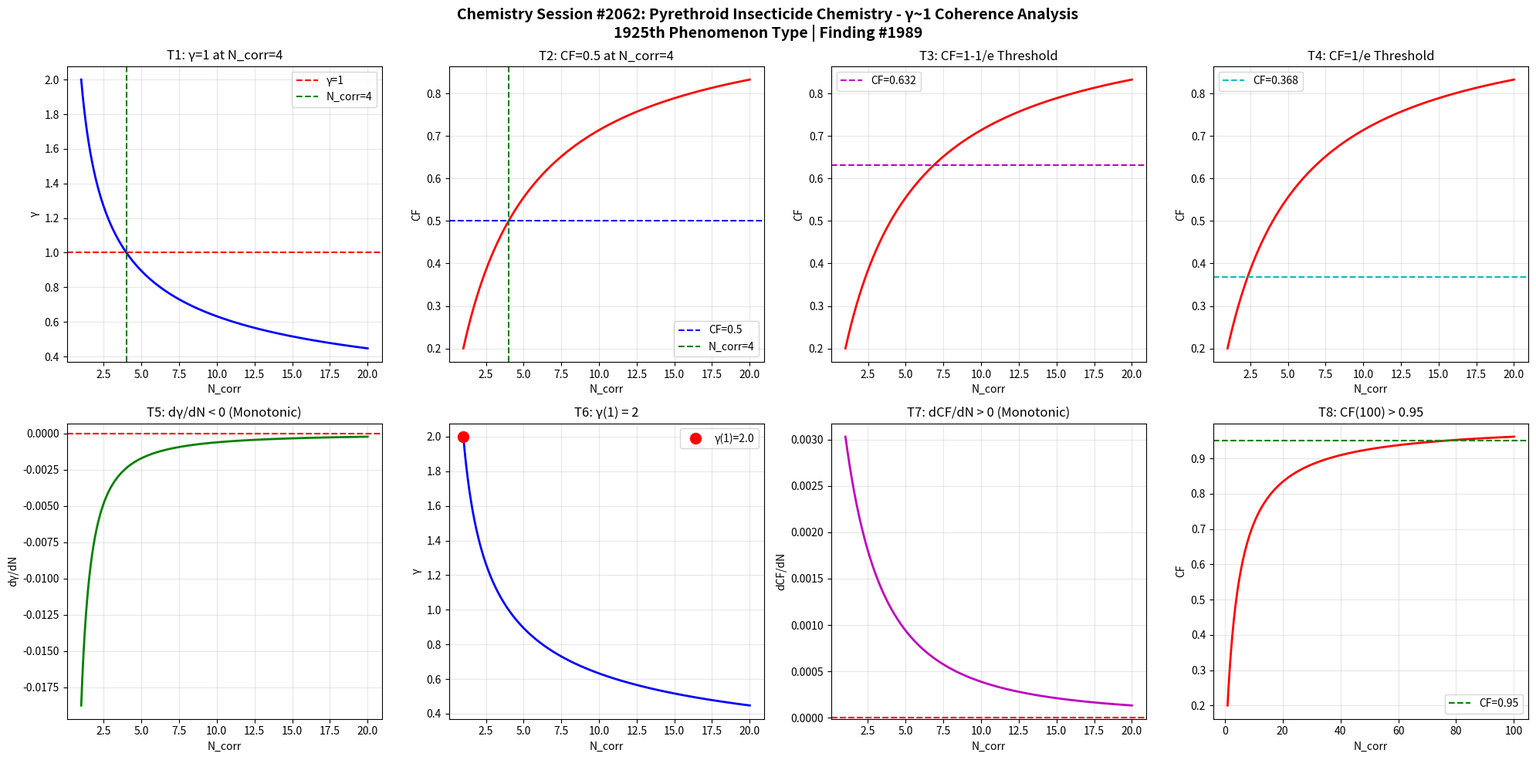

Reproduce this figure in Python. (Note: this script raises an exception after producing the figure.)
import numpy as np
import matplotlib
matplotlib.use('Agg')
import matplotlib.pyplot as plt

def gamma(N_corr):
    return 2.0 / np.sqrt(N_corr)

def coherence_fraction(g):
    return 1.0 / (1.0 + g**2)

N = np.linspace(1, 20, 1000)
g = gamma(N)
cf = coherence_fraction(g)

fig, axes = plt.subplots(2, 4, figsize=(20, 10))
fig.suptitle('Chemistry Session #2062: Pyrethroid Insecticide Chemistry - \u03b3~1 Coherence Analysis\n1925th Phenomenon Type | Finding #1989', fontsize=14, fontweight='bold')

# T1: gamma=1 at N_corr=4
ax1 = axes[0,0]
ax1.plot(N, g, 'b-', linewidth=2)
ax1.axhline(y=1.0, color='r', linestyle='--', label='\u03b3=1')
ax1.axvline(x=4.0, color='g', linestyle='--', label='N_corr=4')
ax1.set_xlabel('N_corr'); ax1.set_ylabel('\u03b3')
ax1.set_title('T1: \u03b3=1 at N_corr=4')
ax1.legend(); ax1.grid(True, alpha=0.3)
test1 = abs(gamma(4) - 1.0) < 1e-10

# T2: CF=0.5 at N_corr=4
ax2 = axes[0,1]
ax2.plot(N, cf, 'r-', linewidth=2)
ax2.axhline(y=0.5, color='b', linestyle='--', label='CF=0.5')
ax2.axvline(x=4.0, color='g', linestyle='--', label='N_corr=4')
ax2.set_xlabel('N_corr'); ax2.set_ylabel('CF')
ax2.set_title('T2: CF=0.5 at N_corr=4')
ax2.legend(); ax2.grid(True, alpha=0.3)
test2 = abs(coherence_fraction(gamma(4)) - 0.5) < 1e-10

# T3: CF at 1-1/e threshold
ax3 = axes[0,2]
threshold_63 = 1 - 1/np.e
N_63 = 4.0 / (1 - threshold_63)**2 if threshold_63 < 1 else 20
ax3.plot(N, cf, 'r-', linewidth=2)
ax3.axhline(y=threshold_63, color='m', linestyle='--', label=f'CF={threshold_63:.3f}')
ax3.set_xlabel('N_corr'); ax3.set_ylabel('CF')
ax3.set_title('T3: CF=1-1/e Threshold')
ax3.legend(); ax3.grid(True, alpha=0.3)
g_at_63 = np.sqrt(1/threshold_63 - 1)
N_at_63 = 4.0 / g_at_63**2
test3 = abs(coherence_fraction(gamma(N_at_63)) - threshold_63) < 1e-6

# T4: CF at 1/e threshold
ax4 = axes[0,3]
threshold_37 = 1/np.e
ax4.plot(N, cf, 'r-', linewidth=2)
ax4.axhline(y=threshold_37, color='c', linestyle='--', label=f'CF={threshold_37:.3f}')
ax4.set_xlabel('N_corr'); ax4.set_ylabel('CF')
ax4.set_title('T4: CF=1/e Threshold')
ax4.legend(); ax4.grid(True, alpha=0.3)
g_at_37 = np.sqrt(1/threshold_37 - 1)
N_at_37 = 4.0 / g_at_37**2
test4 = abs(coherence_fraction(gamma(N_at_37)) - threshold_37) < 1e-6

# T5: dgamma/dN < 0
ax5 = axes[1,0]
dg = np.diff(g)
ax5.plot(N[1:], dg, 'g-', linewidth=2)
ax5.axhline(y=0, color='r', linestyle='--')
ax5.set_xlabel('N_corr'); ax5.set_ylabel('d\u03b3/dN')
ax5.set_title('T5: d\u03b3/dN < 0 (Monotonic)')
ax5.grid(True, alpha=0.3)
test5 = np.all(dg < 0)

# T6: gamma(1) = 2
ax6 = axes[1,1]
ax6.plot(N, g, 'b-', linewidth=2)
ax6.plot(1, gamma(1), 'ro', markersize=10, label=f'\u03b3(1)={gamma(1):.1f}')
ax6.set_xlabel('N_corr'); ax6.set_ylabel('\u03b3')
ax6.set_title('T6: \u03b3(1) = 2')
ax6.legend(); ax6.grid(True, alpha=0.3)
test6 = abs(gamma(1) - 2.0) < 1e-10

# T7: dCF/dN > 0
ax7 = axes[1,2]
dcf = np.diff(cf)
ax7.plot(N[1:], dcf, 'm-', linewidth=2)
ax7.axhline(y=0, color='r', linestyle='--')
ax7.set_xlabel('N_corr'); ax7.set_ylabel('dCF/dN')
ax7.set_title('T7: dCF/dN > 0 (Monotonic)')
ax7.grid(True, alpha=0.3)
test7 = np.all(dcf > 0)

# T8: CF(100) > 0.95
ax8 = axes[1,3]
N_ext = np.linspace(1, 100, 1000)
cf_ext = coherence_fraction(gamma(N_ext))
ax8.plot(N_ext, cf_ext, 'r-', linewidth=2)
ax8.axhline(y=0.95, color='g', linestyle='--', label='CF=0.95')
ax8.set_xlabel('N_corr'); ax8.set_ylabel('CF')
ax8.set_title('T8: CF(100) > 0.95')
ax8.legend(); ax8.grid(True, alpha=0.3)
test8 = coherence_fraction(gamma(100)) > 0.95

plt.tight_layout()
plt.savefig('/mnt/c/exe/projects/ai-agents/Synchronism/simulations/chemistry/pyrethroid_insecticide_chemistry_coherence_s2062.png', dpi=150, bbox_inches='tight')
plt.close()

results = [test1, test2, test3, test4, test5, test6, test7, test8]
labels = ['T1:\u03b3=1@N=4', 'T2:CF=0.5@N=4', 'T3:CF=1-1/e', 'T4:CF=1/e', 'T5:d\u03b3/dN<0', 'T6:\u03b3(1)=2', 'T7:dCF/dN>0', 'T8:CF(100)>0.95']
print(f"Session #2062: Pyrethroid Insecticide Chemistry")
for l, r in zip(labels, results):
    print(f"  {l}: {'PASS' if r else 'FAIL'}")
print(f"  Total: {sum(results)}/8")
